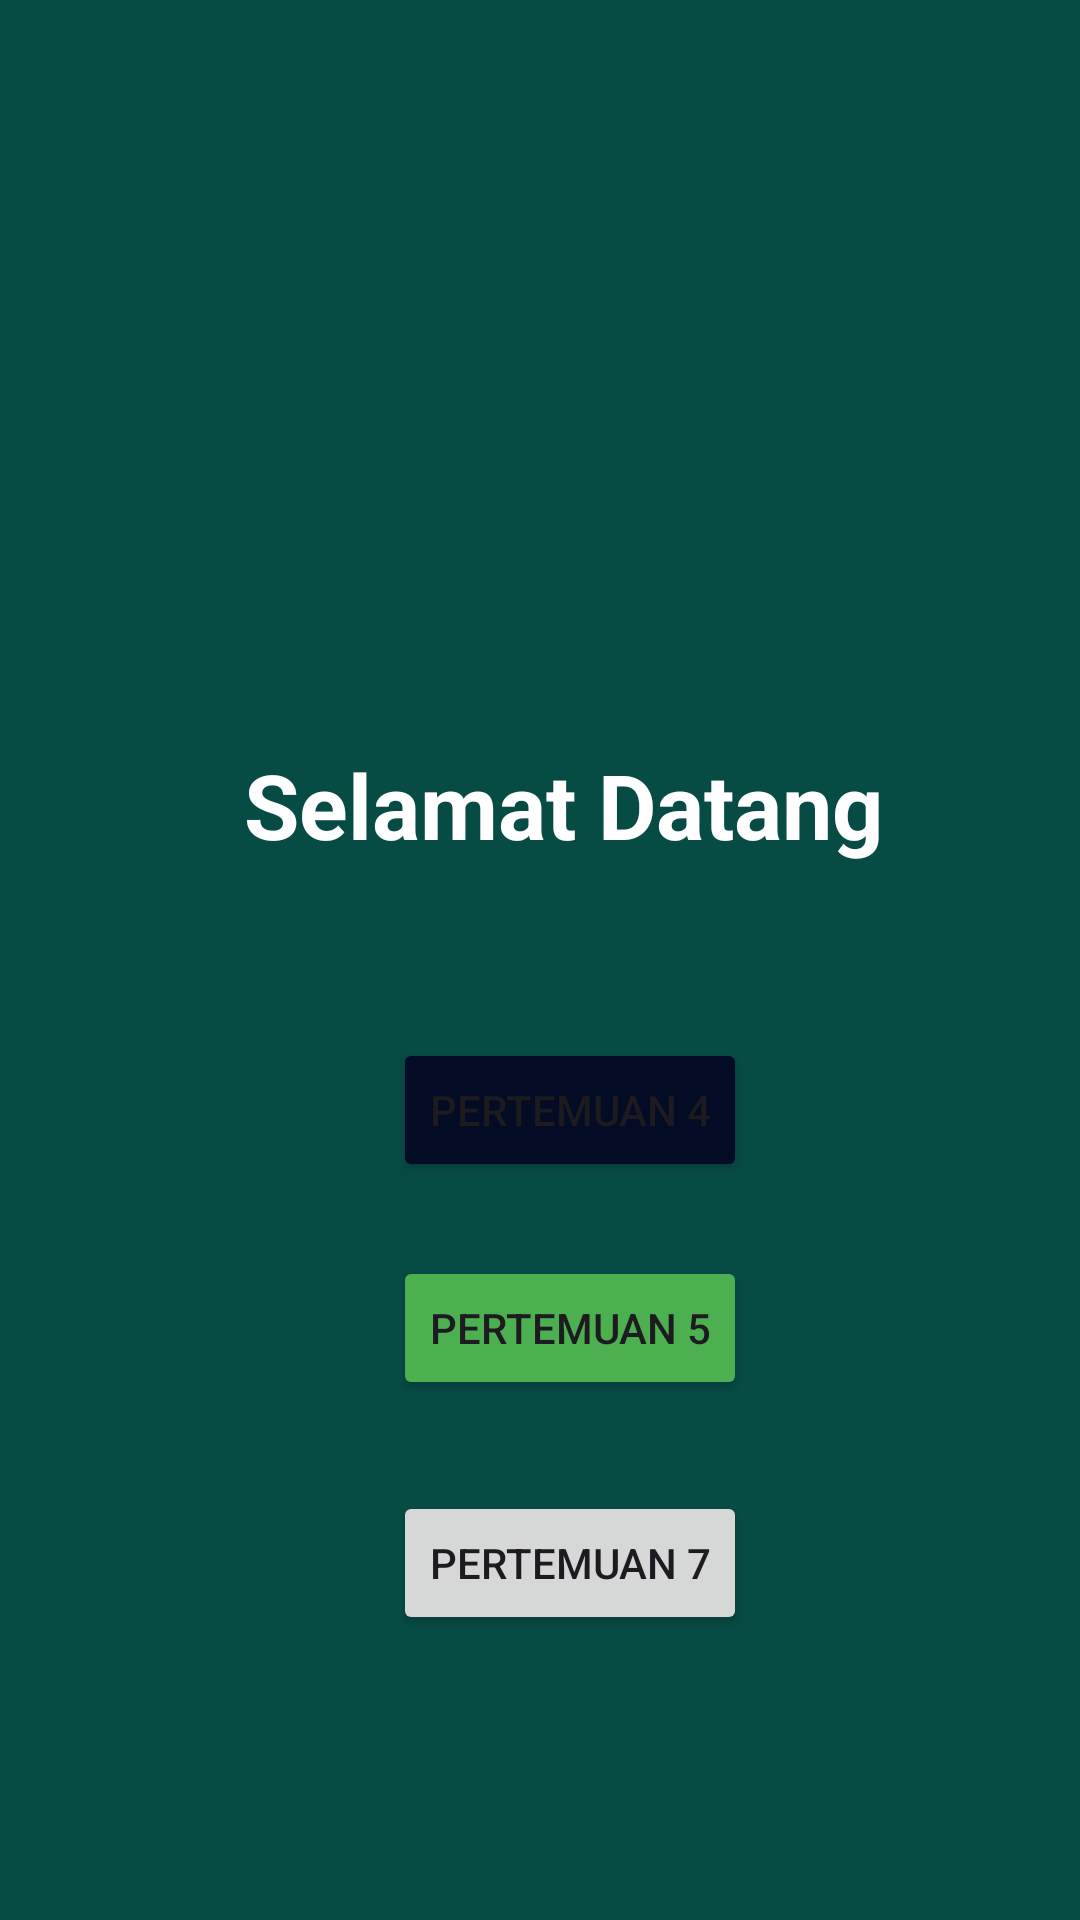

Android layout source for this screen:
<!-- AndroidManifest.xml: application theme Theme.Saturnusriska -->
<!-- res/layout/activity_main.xml -->
<?xml version="1.0" encoding="utf-8"?>
<androidx.constraintlayout.widget.ConstraintLayout
    xmlns:android="http://schemas.android.com/apk/res/android"
    xmlns:app="http://schemas.android.com/apk/res-auto"
    xmlns:tools="http://schemas.android.com/tools"
    android:id="@+id/main"
    android:background="@color/bagroundu"
    android:layout_width="match_parent"
    android:layout_height="match_parent">

    <Button
        android:id="@+id/btnPertemuan4"
        android:layout_width="wrap_content"
        android:layout_height="wrap_content"
        android:backgroundTint="@color/buton"
        android:text="Pertemuan 4"
        app:layout_constraintBottom_toBottomOf="parent"
        app:layout_constraintEnd_toEndOf="parent"
        app:layout_constraintHorizontal_bias="0.542"
        app:layout_constraintStart_toStartOf="parent"
        app:layout_constraintTop_toBottomOf="@+id/textView4"
        app:layout_constraintVertical_bias="0.19" />

    <Button
        android:id="@+id/btnPertemuan5"
        android:layout_width="wrap_content"
        android:layout_height="wrap_content"
        android:backgroundTint="#4CAF50"
        android:text="Pertemuan 5"
        app:layout_constraintBottom_toBottomOf="parent"
        app:layout_constraintEnd_toEndOf="parent"
        app:layout_constraintHorizontal_bias="0.542"
        app:layout_constraintStart_toStartOf="parent"
        app:layout_constraintTop_toBottomOf="@+id/btnPertemuan4"
        app:layout_constraintVertical_bias="0.125" />

    <TextView
        android:id="@+id/textView4"
        android:layout_width="wrap_content"
        android:layout_height="wrap_content"
        android:layout_marginTop="248dp"
        android:text="Selamat Datang"
        android:textColor="@color/white"
        android:textStyle="bold"
        android:textSize="30sp"
        app:layout_constraintEnd_toEndOf="parent"
        app:layout_constraintHorizontal_bias="0.554"
        app:layout_constraintStart_toStartOf="parent"
        app:layout_constraintTop_toTopOf="parent" />

    <Button
        android:id="@+id/btnPertemuan7"
        android:layout_width="wrap_content"
        android:layout_height="wrap_content"
        android:text="Pertemuan 7"
        app:layout_constraintBottom_toBottomOf="parent"
        app:layout_constraintEnd_toEndOf="parent"
        app:layout_constraintHorizontal_bias="0.542"
        app:layout_constraintStart_toStartOf="parent"
        app:layout_constraintTop_toBottomOf="@+id/btnPertemuan5"
        app:layout_constraintVertical_bias="0.243" />

</androidx.constraintlayout.widget.ConstraintLayout>
<!-- resources referenced by this layout -->
<resources>
  <color name="bagroundu">#074B45</color>
  <color name="buton">#040B24</color>
  <color name="white">#FFFFFFFF</color>
  <style name="Theme.Saturnusriska" parent="Base.Theme.Saturnusriska" />
  <style name="Base.Theme.Saturnusriska" parent="Theme.Material3.DayNight.NoActionBar">
          
          
      </style>
</resources>
